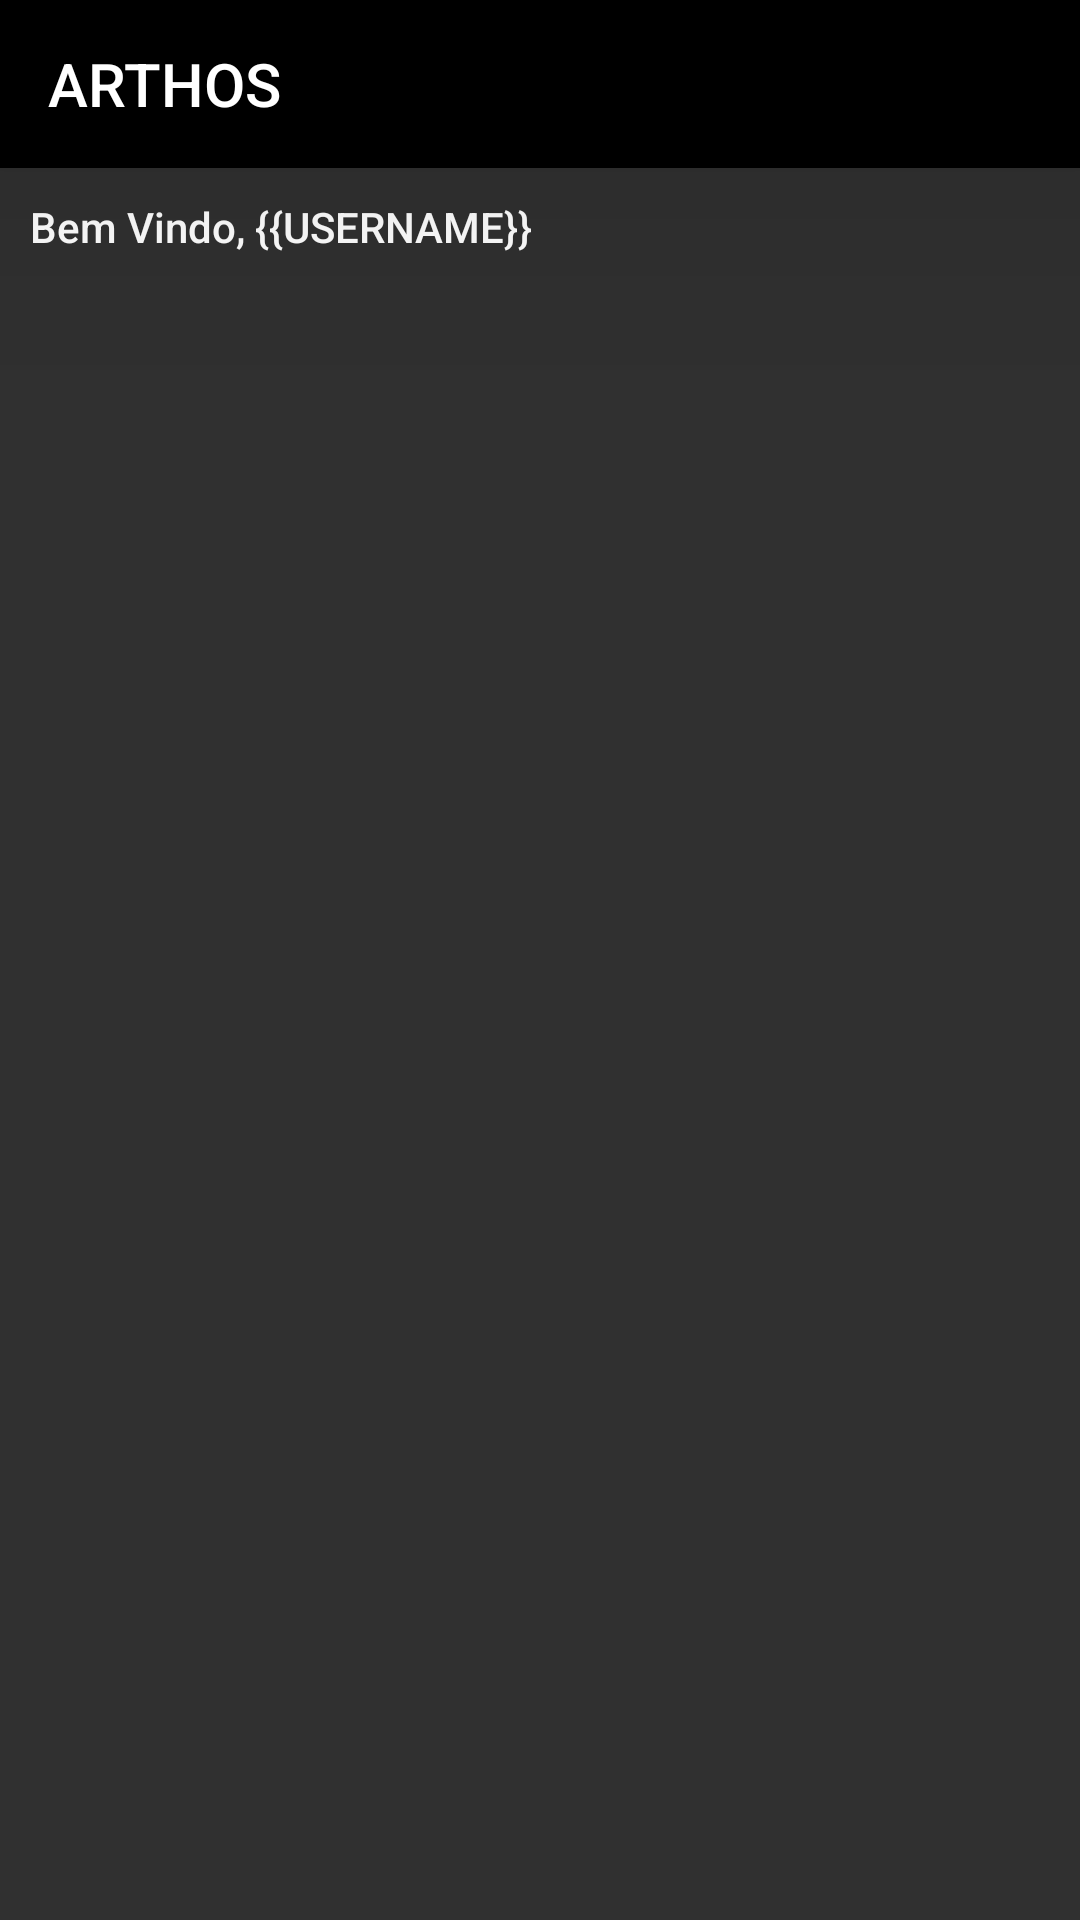

Here is an Android app screen rendered from its layout file. Give the layout XML and the strings, colors and styles it references.
<!-- AndroidManifest.xml: application theme AppTheme -->
<!-- res/layout/activity_oslist.xml -->
<?xml version="1.0" encoding="utf-8"?>
<LinearLayout xmlns:android="http://schemas.android.com/apk/res/android"
    android:orientation="vertical" android:layout_width="match_parent"
    android:layout_height="match_parent">

    <androidx.appcompat.widget.Toolbar
        android:layout_width="match_parent"
        android:layout_height="wrap_content"
        android:background="#000000"
        android:elevation="50dp">

        <TextView
            android:layout_width="wrap_content"
            android:layout_height="match_parent"
            android:text="@string/app_name"
            android:textAppearance="@style/TextAppearance.AppCompat.Title"/>

    </androidx.appcompat.widget.Toolbar>

    <LinearLayout
        android:layout_width="match_parent"
        android:layout_height="match_parent"
        android:orientation="vertical">

        <TextView
            android:id="@+id/WELCOME"
            android:layout_width="match_parent"
            android:layout_height="wrap_content"
            android:text="Bem Vindo, {{USERNAME}}"
            android:layout_margin="10dp"
            android:textAppearance="@style/TextAppearance.AppCompat.Body2"/>

        
        <ScrollView
            android:layout_width="match_parent"
            android:layout_height="match_parent"
            android:clipToPadding="true"
            android:fillViewport="true">

            <LinearLayout
                android:orientation="vertical"
                android:layout_width="match_parent"
                android:layout_height="match_parent"
                android:padding="10dp">

                <LinearLayout
                    android:gravity="center"
                    android:layout_width="match_parent"
                    android:layout_height="match_parent"
                    android:id="@+id/LOADING"/>

                <LinearLayout
                    android:layout_width="match_parent"
                    android:layout_height="wrap_content"
                    android:id="@+id/OS"
                    android:visibility="invisible"
                    android:orientation="vertical"/>

            </LinearLayout>
        </ScrollView>

    </LinearLayout>
</LinearLayout>
<!-- resources referenced by this layout -->
<resources>
  <string name="app_name" translatable="false">ARTHOS</string>
  <style name="AppTheme" parent="Theme.AppCompat.NoActionBar">
          
          <item name="colorPrimary">@color/colorPrimary</item>
          <item name="colorAccent">@color/colorAccent</item>
      </style>
  <color name="colorPrimary">#CC0000</color>
  <color name="colorAccent">#CC0000</color>
</resources>
